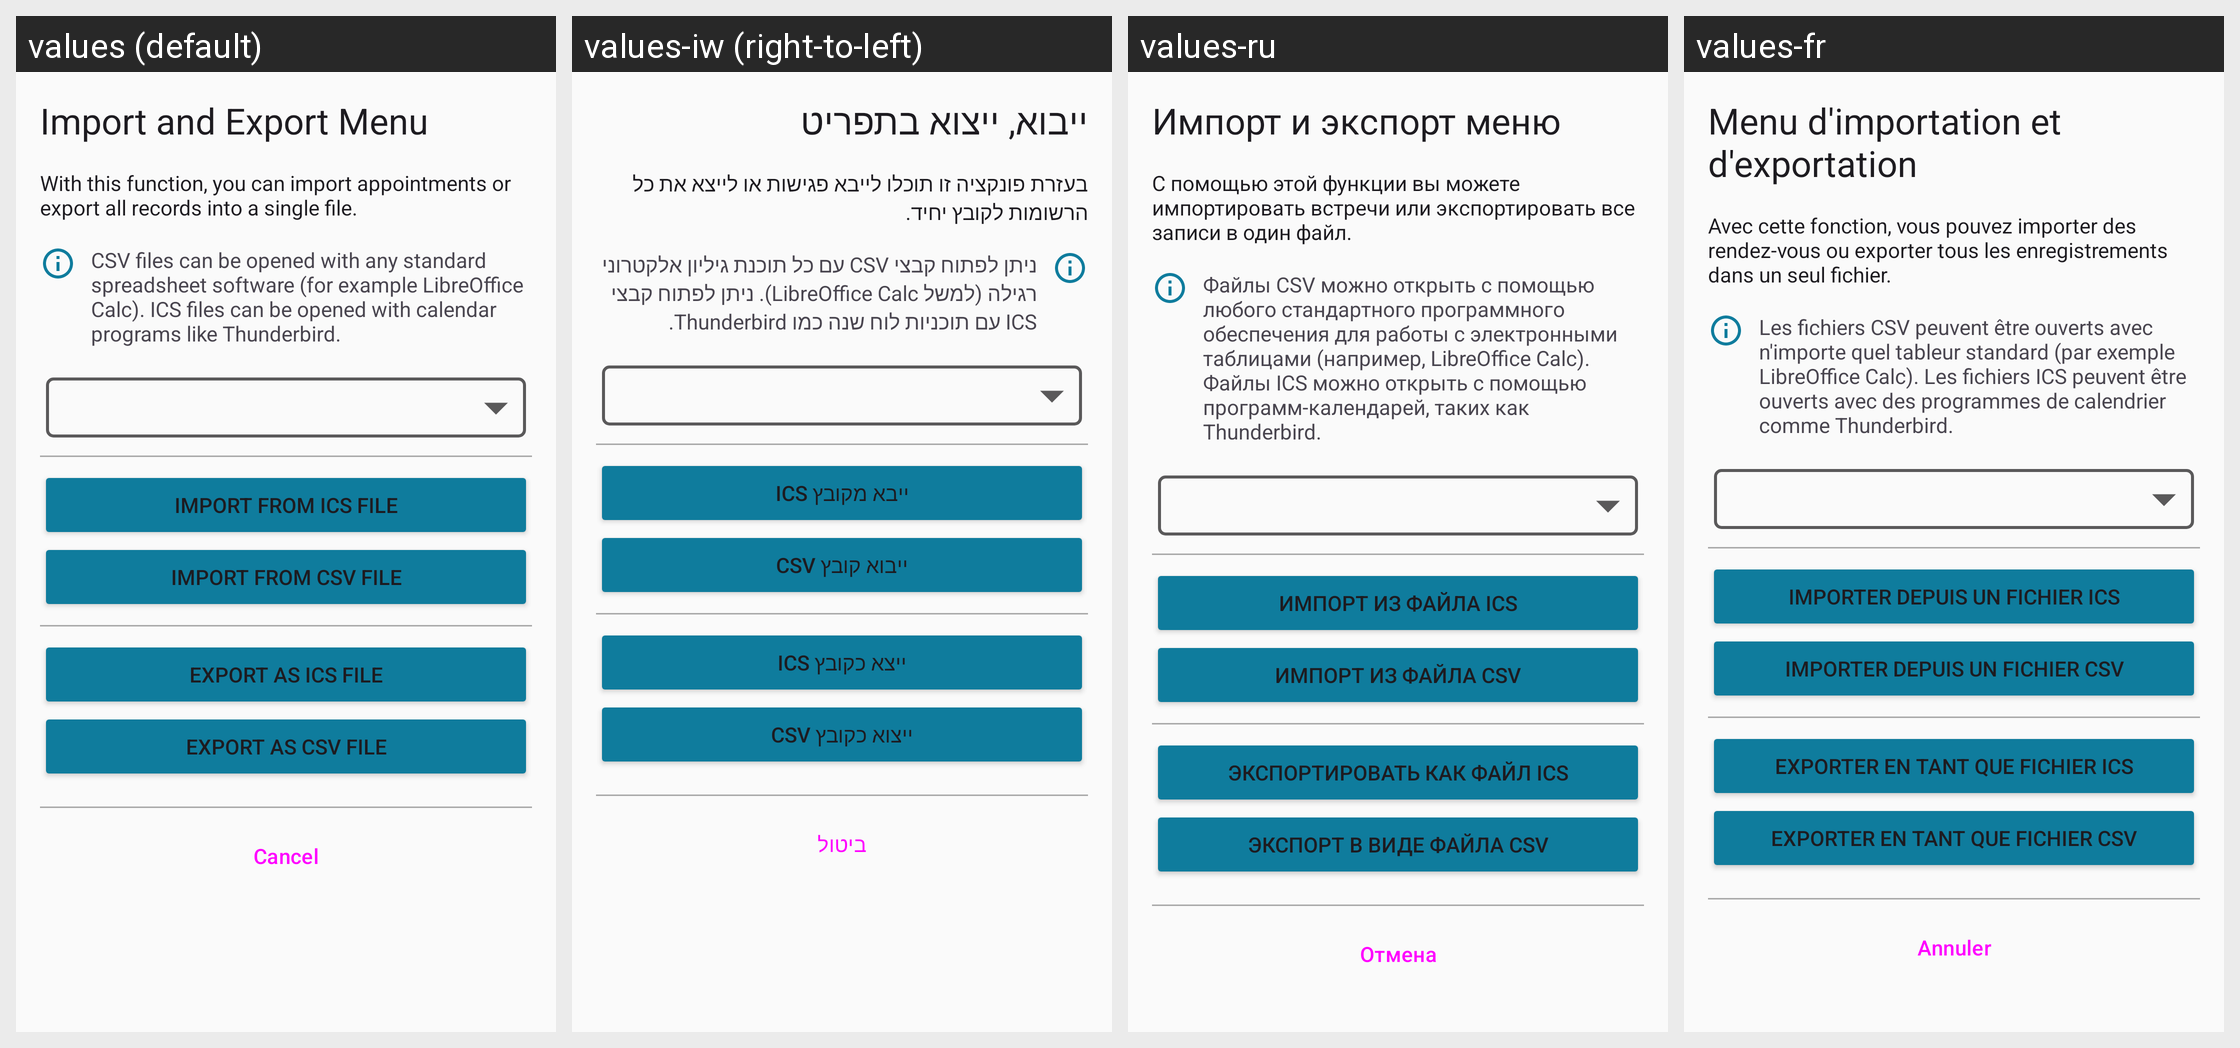

This grid shows one Android layout under several languages. Give, for every string resource on the screen, its name, the default text and each shown locale's text.
Android screen res/layout/dialog_import_export_calendar.xml rendered under 4 locales, left to right: values (default), values-iw (right-to-left), values-ru, values-fr. Device: Nexus 5 (rendered at 1080×1920; each locale shown at half size, 540×960, under a caption strip naming it); theme AppTheme.
Other locales in the repository, not shown: values-de, values-es, values-it, values-nl.
Strings drawn on this screen, with the default value and each locale's value (text and hints the layout hard-codes, and strings that could not be matched under every locale, appear in the picture but are not listed):

im_export_all_title
  values: Import and Export Menu
  values-iw: ייבוא, ייצוא בתפריט
  values-ru: Импорт и экспорт меню
  values-fr: Menu d'importation et d'exportation

im_export_all_ics_text
  values: With this function, you can import appointments or export all records into a single file.
  values-iw: בעזרת פונקציה זו תוכלו לייבא פגישות או לייצא את כל הרשומות לקובץ יחיד.
  values-ru: С помощью этой функции вы можете импортировать встречи или экспортировать все записи в один файл.
  values-fr: Avec cette fonction, vous pouvez importer des rendez-vous ou exporter tous les enregistrements dans un seul fichier.

im_export_all_ics_text_additional
  values: CSV files can be opened with any standard spreadsheet software (for example LibreOffice Calc). ICS files can be opened with calendar programs like Thunderbird.
  values-iw: ניתן לפתוח קבצי CSV עם כל תוכנת גיליון אלקטרוני רגילה (למשל LibreOffice Calc). ניתן לפתוח קבצי ICS עם תוכניות לוח שנה כמו Thunderbird.
  values-ru: Файлы CSV можно открыть с помощью любого стандартного программного обеспечения для работы с электронными таблицами (например, LibreOffice Calc). Файлы ICS можно открыть с помощью программ-календарей, таких как Thunderbird.
  values-fr: Les fichiers CSV peuvent être ouverts avec n'importe quel tableur standard (par exemple LibreOffice Calc). Les fichiers ICS peuvent être ouverts avec des programmes de calendrier comme Thunderbird.

import_from_ics_file
  values: Import from ICS file
  values-iw: ייבא מקובץ ICS
  values-ru: Импорт из файла ICS
  values-fr: Importer depuis un fichier ICS

import_from_csv_file
  values: Import from CSV file
  values-iw: ייבוא קובץ CSV
  values-ru: Импорт из файла CSV
  values-fr: Importer depuis un fichier CSV

export_as_ics_file
  values: Export as ICS file
  values-iw: ייצא כקובץ ICS
  values-ru: Экспортировать как файл ICS
  values-fr: Exporter en tant que fichier ICS

export_as_csv_file
  values: Export as CSV file
  values-iw: ייצוא כקובץ CSV
  values-ru: Экспорт в виде файла CSV
  values-fr: Exporter en tant que fichier CSV

abort
  values: Cancel
  values-iw: ביטול
  values-ru: Отмена
  values-fr: Annuler
